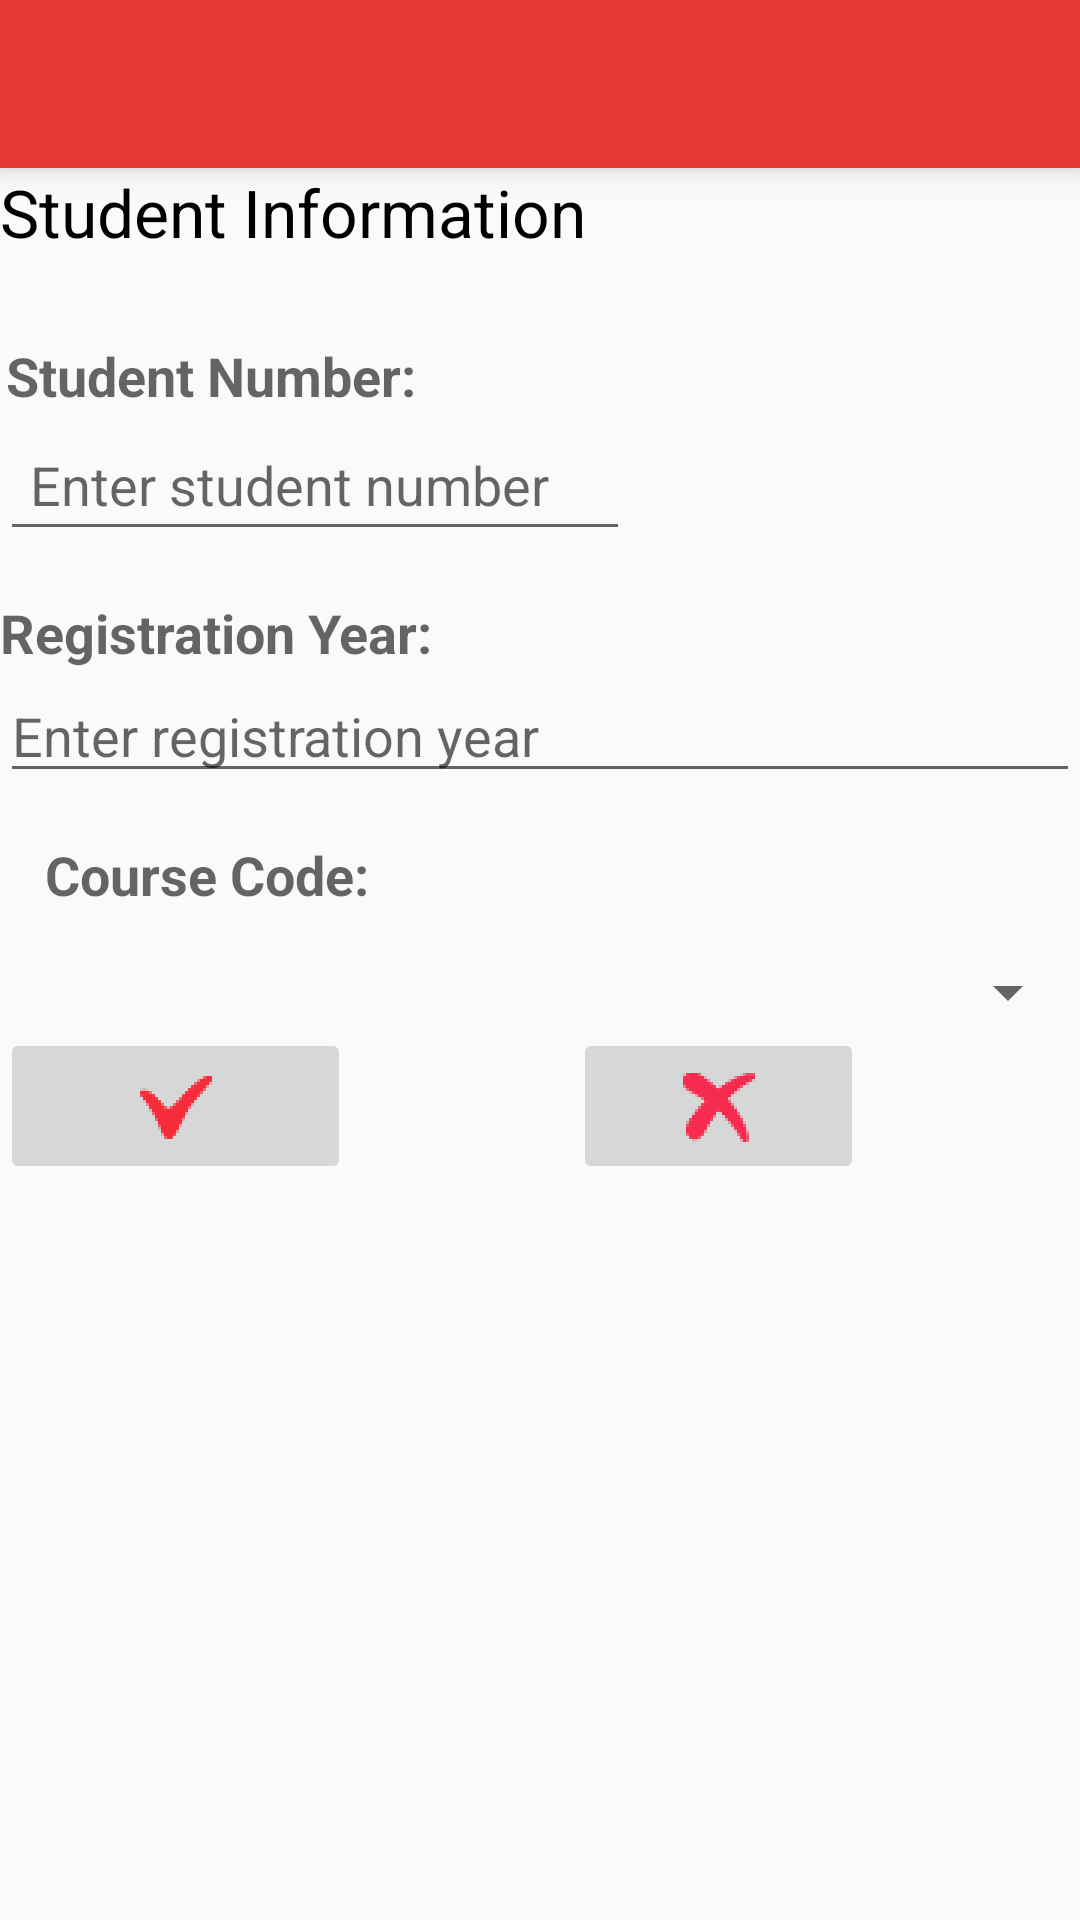

Produce the Android XML layout that renders to this screen, including the resource entries it uses.
<!-- AndroidManifest.xml: application theme AppTheme -->
<!-- res/layout/activity_settings.xml -->
<?xml version="1.0" encoding="utf-8"?>
<LinearLayout xmlns:android="http://schemas.android.com/apk/res/android"
    xmlns:app="http://schemas.android.com/apk/res-auto"
    android:orientation="vertical"
    android:layout_width="match_parent"
    android:layout_height="match_parent"
    android:weightSum="1">

    <android.support.v7.widget.Toolbar
        android:id="@+id/toolbarSettings"
        android:layout_width="match_parent"
        android:layout_height="wrap_content"
        android:layout_alignParentTop="true"
        android:background="?attr/colorPrimary"
        android:elevation="6dp"
        android:minHeight="?attr/actionBarSize"
        android:theme="@style/ThemeOverlay.AppCompat.Dark.ActionBar"
        app:popupTheme="@style/ThemeOverlay.AppCompat.Light"/>

    <TextView
        android:layout_width="wrap_content"
        android:layout_height="55dp"
        android:textAppearance="?android:attr/textAppearanceLarge"
        android:text="Student Information"
        android:id="@+id/textView"

        android:textColor="#000000" />

    <TextView
        android:layout_width="wrap_content"
        android:layout_height="wrap_content"
        android:textAppearance="?android:attr/textAppearanceMedium"
        android:text="Student Number:"
        android:textStyle="bold"
        android:padding="2dp"
        android:id="@+id/textView2" />

    <EditText
        android:layout_width="wrap_content"
        android:layout_height="wrap_content"
        android:inputType="number"
        android:ems="10"
        android:padding="10dp"
        android:textColor="#000000"
        android:hint="Enter student number"
        android:id="@+id/editStudentNumber" />

    <TextView
        android:layout_width="wrap_content"
        android:layout_height="wrap_content"
        android:textAppearance="?android:attr/textAppearanceMedium"
        android:text="Registration Year:"
        android:paddingTop="15dp"
        android:textStyle="bold"
        android:id="@+id/textView3" />

    <EditText
        android:layout_width="match_parent"
        android:layout_height="wrap_content"
        android:inputType="number"
        android:ems="10"
        android:textColor="#000000"
        android:hint="Enter registration year"

        android:id="@+id/editRegistrationYear" />

    <TextView
        android:layout_width="wrap_content"
        android:layout_height="wrap_content"
        android:textStyle="bold"
        android:padding="15dp"
        android:textAppearance="?android:attr/textAppearanceMedium"
        android:text="Course Code:"
        android:id="@+id/textView4" />

    <Spinner
        android:layout_width="match_parent"
        android:layout_height="wrap_content"
        android:padding="2dp"
        android:paddingBottom="15dp"
        android:id="@+id/spinnerCourseCode" />

    <RelativeLayout
        android:layout_width="match_parent"
        android:layout_height="match_parent"
        android:id="@+id/relativeButtons">
        <ImageButton
            android:layout_width="117dp"
            android:layout_height="wrap_content"
            android:id="@+id/imgBtnSave"
            android:src="@drawable/ic_action_save"
            />

        <ImageButton
            android:layout_width="97dp"
            android:layout_height="wrap_content"
            android:id="@+id/imgBtnCancel"
            android:layout_gravity="right"
            android:src="@drawable/ic_action_cancel"
            android:layout_alignParentTop="true"
            android:layout_toRightOf="@+id/imgBtnSave"
            android:layout_toEndOf="@+id/imgBtnSave"
            android:layout_marginLeft="74dp"
            android:layout_marginStart="74dp" />
    </RelativeLayout>


</LinearLayout>
<!-- resources referenced by this layout -->
<resources>
  <!-- drawable ic_action_cancel: png bitmap (drawable-hdpi, 955 bytes) -->
  <!-- drawable ic_action_save: png bitmap (drawable-hdpi, 743 bytes) -->
  <style name="AppTheme" parent="Theme.AppCompat.Light.NoActionBar">
          
          <item name="colorPrimary">#e53935</item>
          
          <item name="colorPrimaryDark">#d32f2f</item>
          
          <item name="colorAccent">#ffcdd2</item>
          <item name="android:textColorPrimary">#FFFFFF</item>
      </style>
</resources>
